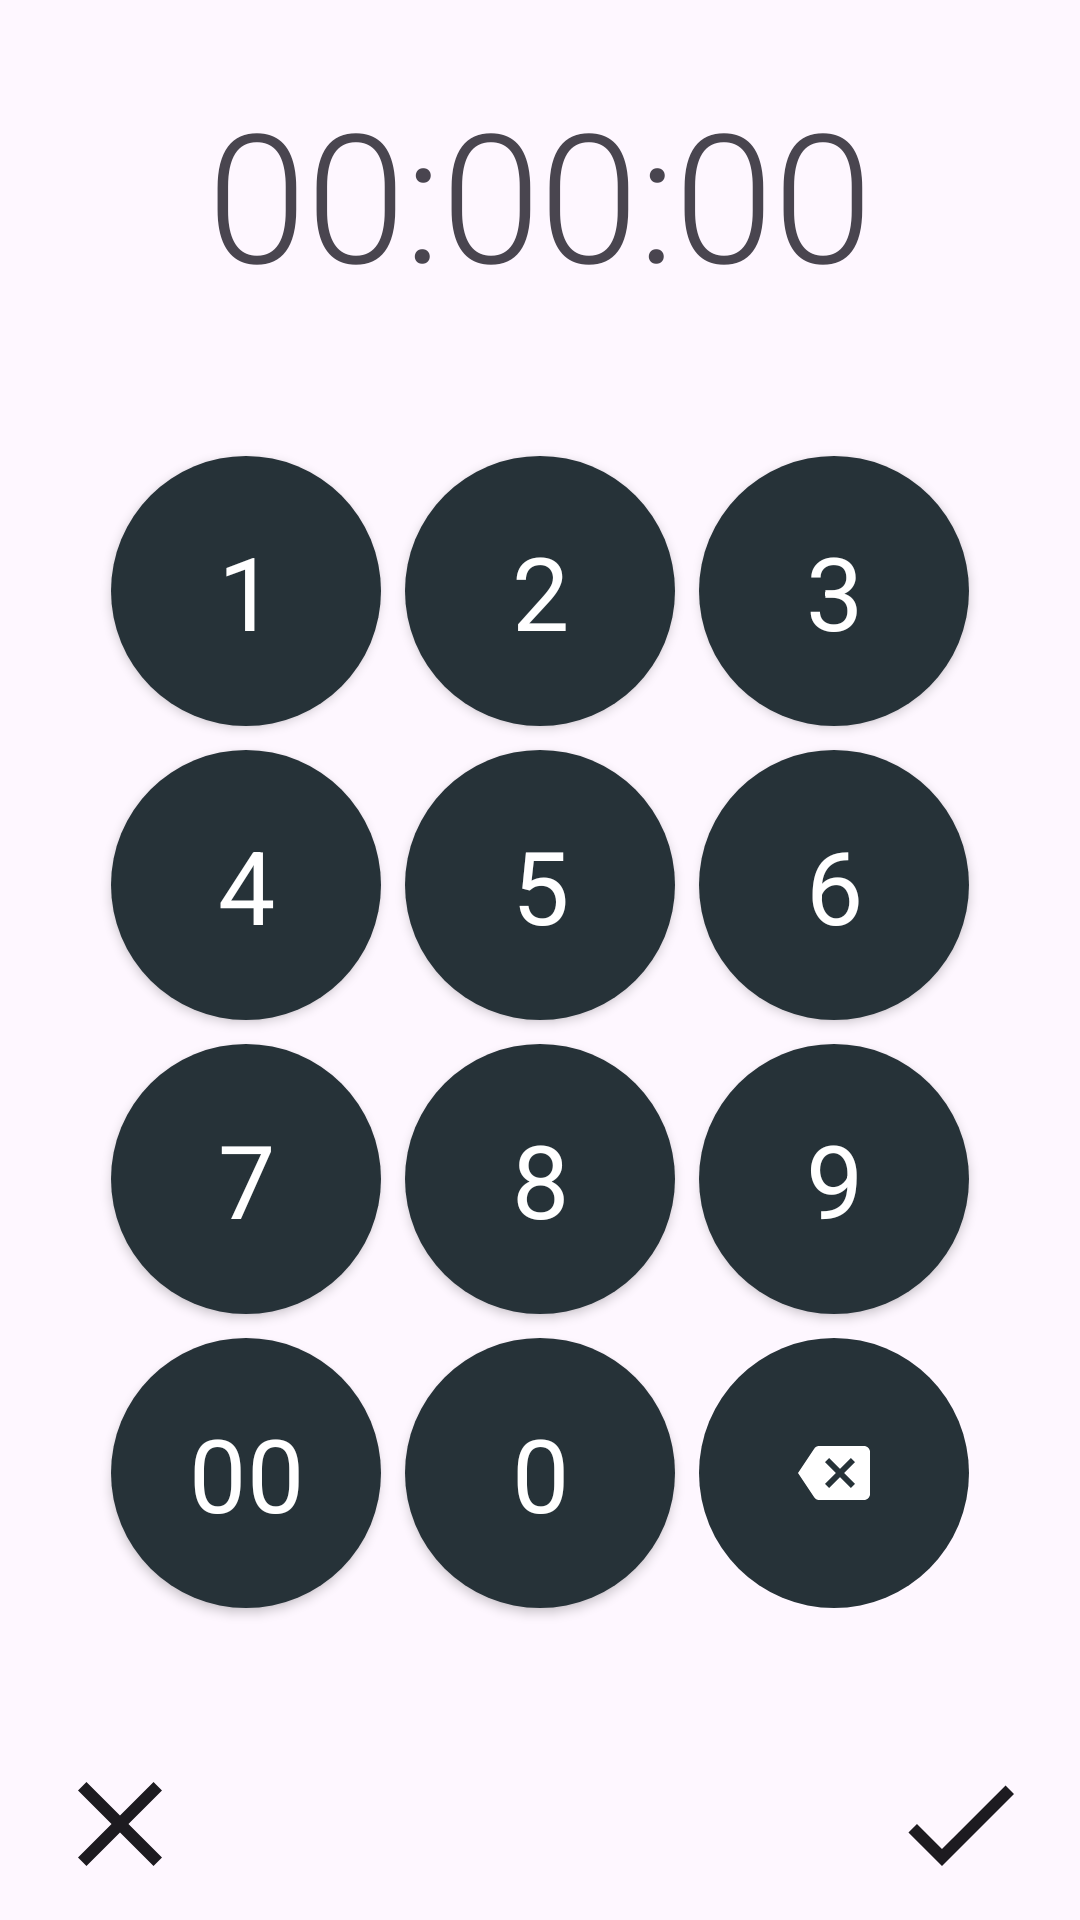

Reconstruct the res/layout file that produces this screen, plus the resources it refers to.
<!-- AndroidManifest.xml: application theme Theme.Clockwork -->
<!-- res/layout/fragment_timer_keyboard.xml -->
<?xml version="1.0" encoding="utf-8"?>
<androidx.constraintlayout.widget.ConstraintLayout
    xmlns:android="http://schemas.android.com/apk/res/android"
    xmlns:app="http://schemas.android.com/apk/res-auto"
    xmlns:tools="http://schemas.android.com/tools"
    android:layout_width="match_parent"
    android:layout_height="match_parent"
    tools:context=".ui.screen.main.TimerKeyboardFragment">

    <androidx.appcompat.widget.AppCompatTextView
        android:id="@+id/timer_time_textview"
        android:layout_width="wrap_content"
        android:layout_height="wrap_content"
        android:layout_marginTop="24dp"
        android:background="@android:color/transparent"
        android:text="00:00:00"
        android:textAppearance="?attr/textAppearanceHeadline2"
        app:layout_constraintLeft_toLeftOf="parent"
        app:layout_constraintRight_toRightOf="parent"
        app:layout_constraintTop_toTopOf="parent"
        tools:ignore="HardcodedText" />

    <androidx.appcompat.widget.AppCompatButton
        android:id="@+id/one_button"
        android:layout_width="wrap_content"
        android:layout_height="wrap_content"
        android:layout_marginRight="8dp"
        android:background="@drawable/number_button"
        android:text="1"
        android:textAppearance="?attr/textAppearanceHeadline4"
        android:textColor="@color/white"
        app:layout_constraintBottom_toBottomOf="@+id/two_button"
        app:layout_constraintRight_toLeftOf="@+id/two_button"
        app:layout_constraintTop_toTopOf="@+id/two_button"
        tools:ignore="HardcodedText,RtlHardcoded" />

    <androidx.appcompat.widget.AppCompatButton
        android:id="@+id/two_button"
        android:layout_width="wrap_content"
        android:layout_height="wrap_content"
        android:layout_marginTop="48dp"
        android:background="@drawable/number_button"
        android:text="2"
        android:textAppearance="?attr/textAppearanceHeadline4"
        android:textColor="@color/white"
        app:layout_constraintLeft_toLeftOf="parent"
        app:layout_constraintRight_toRightOf="parent"
        app:layout_constraintTop_toBottomOf="@+id/timer_time_textview"
        tools:ignore="HardcodedText" />

    <androidx.appcompat.widget.AppCompatButton
        android:id="@+id/three_button"
        android:layout_width="wrap_content"
        android:layout_height="wrap_content"
        android:layout_marginLeft="8dp"
        android:background="@drawable/number_button"
        android:text="3"
        android:textAppearance="?attr/textAppearanceHeadline4"
        android:textColor="@color/white"
        app:layout_constraintBottom_toBottomOf="@+id/two_button"
        app:layout_constraintLeft_toRightOf="@+id/two_button"
        app:layout_constraintTop_toTopOf="@+id/two_button"
        tools:ignore="HardcodedText,RtlHardcoded" />

    <androidx.appcompat.widget.AppCompatButton
        android:id="@+id/four_button"
        android:layout_width="wrap_content"
        android:layout_height="wrap_content"
        android:layout_marginRight="8dp"
        android:background="@drawable/number_button"
        android:text="4"
        android:textAppearance="?attr/textAppearanceHeadline4"
        android:textColor="@color/white"
        app:layout_constraintBottom_toBottomOf="@+id/five_button"
        app:layout_constraintRight_toLeftOf="@+id/five_button"
        app:layout_constraintTop_toTopOf="@+id/five_button"
        tools:ignore="HardcodedText,RtlHardcoded" />

    <androidx.appcompat.widget.AppCompatButton
        android:id="@+id/five_button"
        android:layout_width="wrap_content"
        android:layout_height="wrap_content"
        android:layout_marginTop="8dp"
        android:background="@drawable/number_button"
        android:text="5"
        android:textAppearance="?attr/textAppearanceHeadline4"
        android:textColor="@color/white"
        app:layout_constraintLeft_toLeftOf="parent"
        app:layout_constraintRight_toRightOf="parent"
        app:layout_constraintTop_toBottomOf="@+id/two_button"
        tools:ignore="HardcodedText" />

    <androidx.appcompat.widget.AppCompatButton
        android:id="@+id/six_button"
        android:layout_width="wrap_content"
        android:layout_height="wrap_content"
        android:layout_marginLeft="8dp"
        android:background="@drawable/number_button"
        android:text="6"
        android:textAppearance="?attr/textAppearanceHeadline4"
        android:textColor="@color/white"
        app:layout_constraintBottom_toBottomOf="@+id/five_button"
        app:layout_constraintLeft_toRightOf="@+id/five_button"
        app:layout_constraintTop_toTopOf="@+id/five_button"
        tools:ignore="HardcodedText,RtlHardcoded" />

    <androidx.appcompat.widget.AppCompatButton
        android:id="@+id/seven_button"
        android:layout_width="wrap_content"
        android:layout_height="wrap_content"
        android:layout_marginRight="8dp"
        android:background="@drawable/number_button"
        android:text="7"
        android:textAppearance="?attr/textAppearanceHeadline4"
        android:textColor="@color/white"
        app:layout_constraintBottom_toBottomOf="@+id/eight_button"
        app:layout_constraintRight_toLeftOf="@+id/eight_button"
        app:layout_constraintTop_toTopOf="@+id/eight_button"
        tools:ignore="HardcodedText,RtlHardcoded" />

    <androidx.appcompat.widget.AppCompatButton
        android:id="@+id/eight_button"
        android:layout_width="wrap_content"
        android:layout_height="wrap_content"
        android:layout_marginTop="8dp"
        android:background="@drawable/number_button"
        android:text="8"
        android:textAppearance="?attr/textAppearanceHeadline4"
        android:textColor="@color/white"
        app:layout_constraintLeft_toLeftOf="parent"
        app:layout_constraintRight_toRightOf="parent"
        app:layout_constraintTop_toBottomOf="@+id/five_button"
        tools:ignore="HardcodedText" />

    <androidx.appcompat.widget.AppCompatButton
        android:id="@+id/nine_button"
        android:layout_width="wrap_content"
        android:layout_height="wrap_content"
        android:layout_marginStart="8dp"
        android:background="@drawable/number_button"
        android:text="9"
        android:textAppearance="?attr/textAppearanceHeadline4"
        android:textColor="@color/white"
        app:layout_constraintBottom_toBottomOf="@+id/eight_button"
        app:layout_constraintLeft_toRightOf="@+id/eight_button"
        app:layout_constraintTop_toTopOf="@+id/eight_button"
        tools:ignore="HardcodedText" />

    <androidx.appcompat.widget.AppCompatButton
        android:id="@+id/two_zeros_button"
        android:layout_width="wrap_content"
        android:layout_height="wrap_content"
        android:layout_marginRight="8dp"
        android:background="@drawable/number_button"
        android:text="00"
        android:textAppearance="?attr/textAppearanceHeadline4"
        android:textColor="@color/white"
        app:layout_constraintBottom_toBottomOf="@+id/zero_button"
        app:layout_constraintRight_toLeftOf="@+id/zero_button"
        app:layout_constraintTop_toTopOf="@+id/zero_button"
        tools:ignore="HardcodedText,RtlHardcoded" />

    <androidx.appcompat.widget.AppCompatButton
        android:id="@+id/zero_button"
        android:layout_width="wrap_content"
        android:layout_height="wrap_content"
        android:layout_marginTop="8dp"
        android:background="@drawable/number_button"
        android:text="0"
        android:textAppearance="?attr/textAppearanceHeadline4"
        android:textColor="@color/white"
        app:layout_constraintLeft_toLeftOf="parent"
        app:layout_constraintRight_toRightOf="parent"
        app:layout_constraintTop_toBottomOf="@+id/eight_button"
        tools:ignore="HardcodedText" />

    <androidx.appcompat.widget.AppCompatImageButton
        android:id="@+id/backspace_button"
        android:layout_width="wrap_content"
        android:layout_height="wrap_content"
        android:layout_marginLeft="8dp"
        android:background="@drawable/number_button"
        android:contentDescription="@string/button_backspace"
        android:src="@drawable/ic_backspace"
        app:layout_constraintBottom_toBottomOf="@+id/zero_button"
        app:layout_constraintLeft_toRightOf="@+id/zero_button"
        app:layout_constraintTop_toTopOf="@+id/zero_button"
        tools:ignore="HardcodedText,RtlHardcoded" />

    <androidx.appcompat.widget.AppCompatImageButton
        android:id="@+id/cancel_button"
        android:layout_width="wrap_content"
        android:layout_height="wrap_content"
        android:layout_marginLeft="16dp"
        android:layout_marginBottom="8dp"
        android:background="@android:color/transparent"
        android:contentDescription="@string/button_cancel"
        android:src="@drawable/ic_cancel"
        app:layout_constraintBottom_toBottomOf="parent"
        app:layout_constraintLeft_toLeftOf="parent"
        tools:ignore="RtlHardcoded" />

    <androidx.appcompat.widget.AppCompatImageButton
        android:id="@+id/ok_button"
        android:layout_width="wrap_content"
        android:layout_height="wrap_content"
        android:layout_marginRight="16dp"
        android:layout_marginBottom="8dp"
        android:background="@android:color/transparent"
        android:contentDescription="@string/button_ok"
        android:src="@drawable/ic_check"
        app:layout_constraintBottom_toBottomOf="parent"
        app:layout_constraintRight_toRightOf="parent"
        tools:ignore="RtlHardcoded" />

</androidx.constraintlayout.widget.ConstraintLayout>
<!-- resources referenced by this layout -->
<resources>
  <color name="white">#FFFFFFFF</color>
  <!-- drawable ic_backspace (drawable) -->
  <vector
      android:height="24dp"
      android:width="24dp"
      android:viewportHeight="24"
      android:viewportWidth="24"
      xmlns:android="http://schemas.android.com/apk/res/android">
      <path android:fillColor="@android:color/white" android:pathData="M22,3L7,3c-0.69,0 -1.23,0.35 -1.59,0.88L0,12l5.41,8.11c0.36,0.53 0.9,0.89 1.59,0.89h15c1.1,0 2,-0.9 2,-2L24,5c0,-1.1 -0.9,-2 -2,-2zM19,15.59L17.59,17 14,13.41 10.41,17 9,15.59 12.59,12 9,8.41 10.41,7 14,10.59 17.59,7 19,8.41 15.41,12 19,15.59z"/>
  </vector>
  <!-- drawable ic_cancel (drawable) -->
  <vector
      android:height="48dp"
      android:width="48dp"
      android:viewportHeight="24"
      android:viewportWidth="24"
      android:tint="?attr/colorOnBackground"
      xmlns:android="http://schemas.android.com/apk/res/android">
      <path android:fillColor="@android:color/white" android:pathData="M19,6.41L17.59,5 12,10.59 6.41,5 5,6.41 10.59,12 5,17.59 6.41,19 12,13.41 17.59,19 19,17.59 13.41,12z"/>
  </vector>
  <!-- drawable ic_check (drawable) -->
  <vector android:height="48dp" android:tint="?attr/colorOnBackground"
      android:viewportHeight="24" android:viewportWidth="24"
      android:width="48dp" xmlns:android="http://schemas.android.com/apk/res/android">
      <path android:fillColor="@android:color/white" android:pathData="M9,16.17L4.83,12l-1.42,1.41L9,19 21,7l-1.41,-1.41z"/>
  </vector>
  <!-- drawable number_button (drawable) -->
  <?xml version="1.0" encoding="utf-8"?>
  <shape
      xmlns:android="http://schemas.android.com/apk/res/android"
      android:shape="oval">
  
      <solid android:color="@color/blue_gray" />
  
      <size android:width="90dp" android:height="90dp" />
  
  </shape>
  <string name="button_backspace">Backspace</string>
  <string name="button_cancel">Cancel</string>
  <string name="button_ok">OK</string>
  <style name="Theme.Clockwork" parent="Theme.Material3.DayNight.NoActionBar">
          
          <item name="colorPrimary">@color/purple_500</item>
          <item name="colorPrimaryVariant">@color/purple_700</item>
          <item name="colorOnPrimary">@color/white</item>
          
          <item name="colorSecondary">@color/teal_200</item>
          <item name="colorSecondaryVariant">@color/teal_700</item>
          <item name="colorOnSecondary">@color/black</item>
          
          <item name="android:statusBarColor">?attr/colorPrimaryVariant</item>
          
      </style>
  <color name="blue_gray">#263238</color>
  <color name="purple_500">#FF6200EE</color>
  <color name="purple_700">#FF3700B3</color>
  <color name="teal_200">#FF03DAC5</color>
  <color name="teal_700">#FF018786</color>
  <color name="black">#FF000000</color>
</resources>
